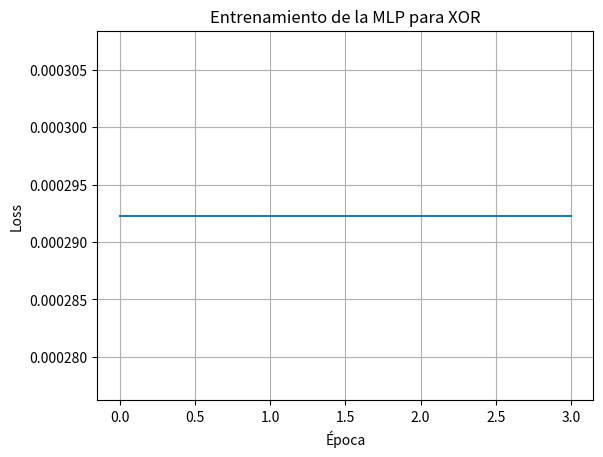

The matplotlib source for this figure:
import numpy as np
import matplotlib.pyplot as plt
 

X = np.array([
    [0, 0],
    [0, 1],
    [1, 0],
    [1, 1]
])

y = np.array([0, 1, 1, 0])

# Aquí creamos UNA sola red
# Parámetros iniciales
eta = 1.0        # learning rate
epochs = 10000                # iteraciones

np.random.seed(42)

# Entrada (capa oculta)
W1 = np.random.randn(2, 2) * 0.5

b1 = np.zeros(2)

W2 = np.random.randn(2, 1) * 0.5

b2 = np.zeros(1)

# Funición de activación (sigmoide)
def sigmoid(z):
    return 1 / (1 + np.exp(-z))

# Derivada de la sigmoide
def sigmoid_derivative(a):
    return a * (1 - a)

for epoch in range(epochs):

    total_error = 0.0
    loss_history = []

    for i in range(len(X)):

        x_i = X[i]

        # 1. FORWARD
        z1 = np.dot(x_i, W1) + b1

        # Aplicamos la función de activación:
        h = sigmoid(z1)

        z2 = np.dot(h, W2) + b2
        y_pred = sigmoid(z2)

        # 2. ERROR / LOSS
        error = y_pred - y[i]

        loss = 0.5 * error**2
        total_error += loss
        

        # 3. BACKPROPAGATION
        delta2 = error * sigmoid_derivative(y_pred)
        dW2 = np.outer(h, delta2)
        db2 = delta2 # Bias de salida


        """Los delta nos indican cuánto debe corregirse una neurona durante el aprendizaje"""

        delta1 = (W2.flatten() * delta2) * sigmoid_derivative(h)
        dW1 = np.outer(x_i, delta1)
        db1 = delta1

        # 4. UPDATE
        W2 -= eta * dW2
        b2 -= eta * db2

        W1 -= eta * dW1
        b1 -= eta * db1

        loss_history.append(total_error)
    
    # revisar progreso de la época

    print(f"\nEpoch {epoch} - Loss: {total_error}")
    print("Resultados finales:")

    for i in range(len(X)):

        x_i = X[i]

        z1 = np.dot(x_i, W1) + b1
        h = sigmoid(z1)

        z2 = np.dot(h, W2) + b2
        y_pred = sigmoid(z2)

        print(
            f"Entrada: {x_i} | "
            f"Esperado: {y[i]} | "
            f"Predicción: {y_pred[0]:.4f}"
        )

print("\nParámetros finales:")
print("W1:")
print(W1)

print("b1:")
print(b1)

print("W2:")
print(W2)

print("b2:")
print(b2)

plt.plot(loss_history)
plt.xlabel("Época")
plt.ylabel("Loss")
plt.title("Entrenamiento de la MLP para XOR")
plt.grid(True)
plt.show()
